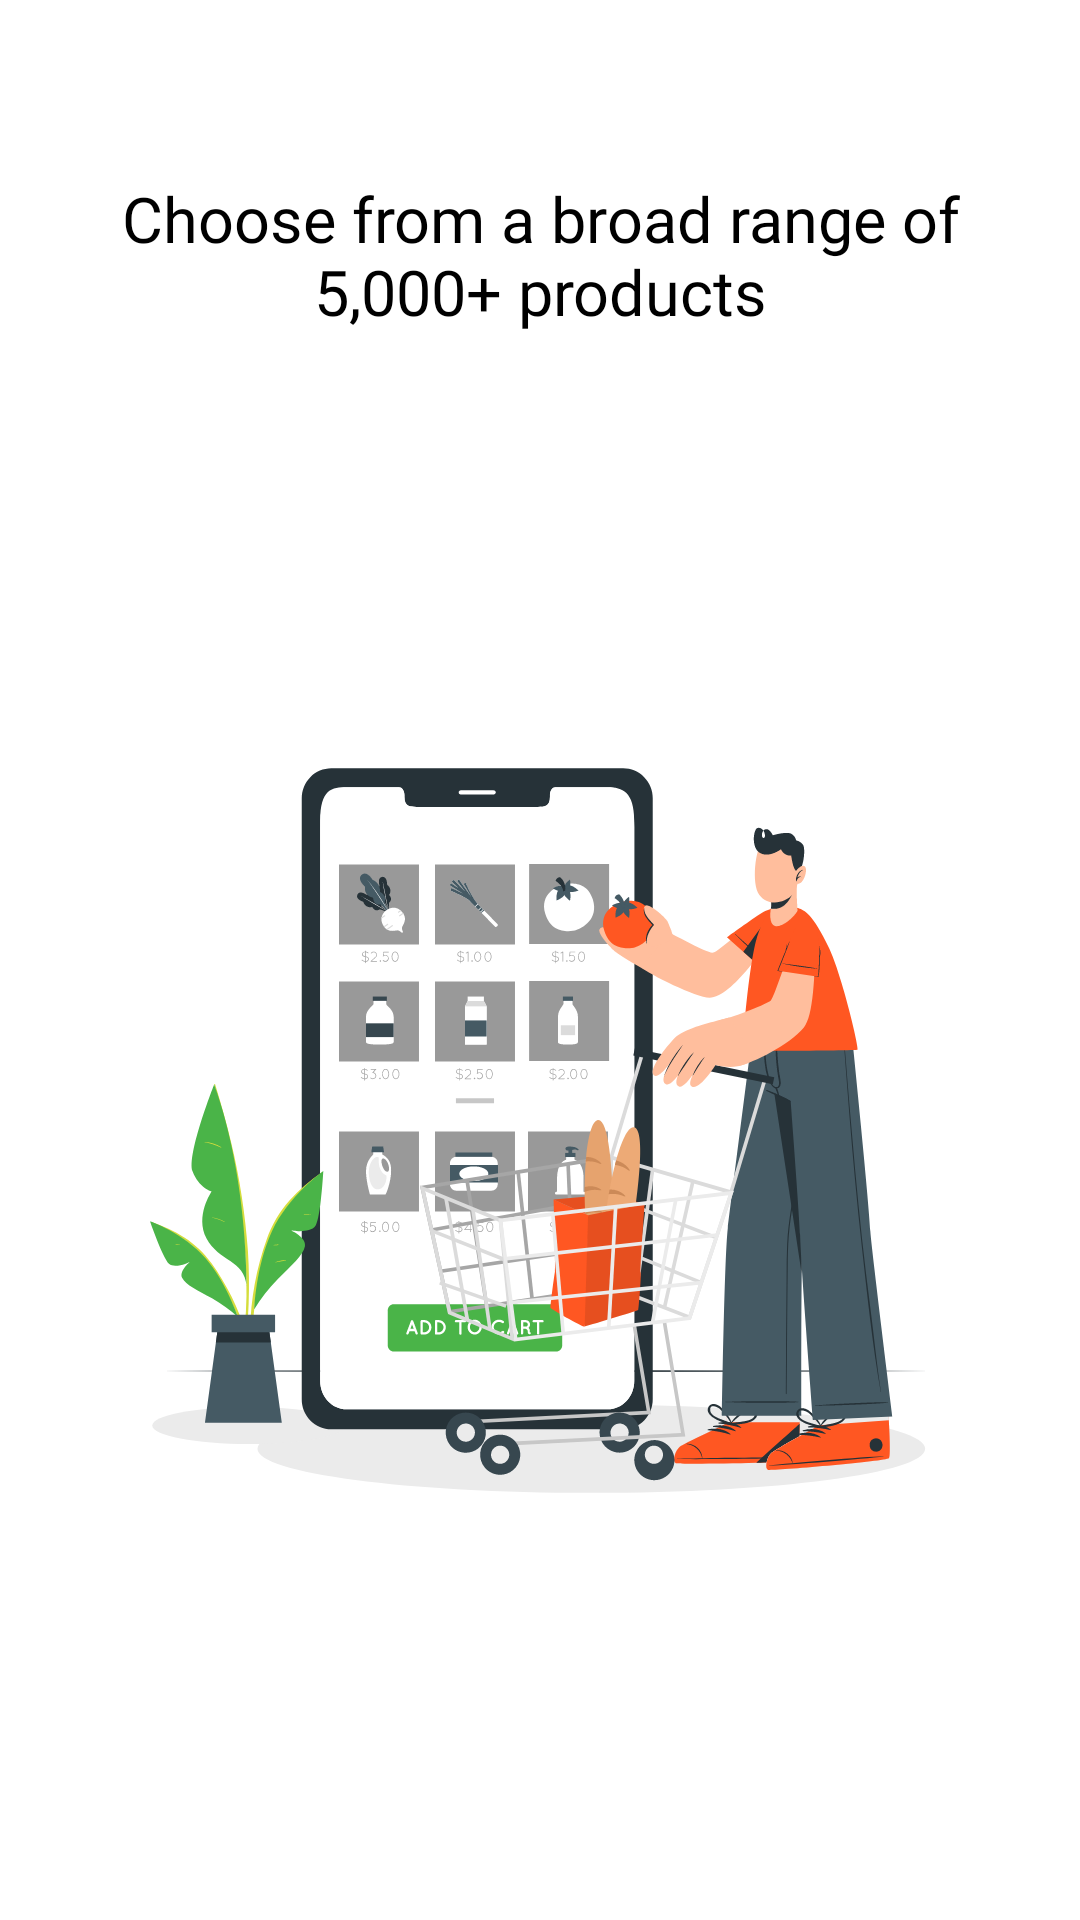

Layout XML and referenced resources for this Android screen:
<!-- AndroidManifest.xml: application theme Theme.EcommerceApp -->
<!-- res/layout/onboard_1.xml -->
<?xml version="1.0" encoding="utf-8"?>
<androidx.constraintlayout.widget.ConstraintLayout xmlns:android="http://schemas.android.com/apk/res/android"
    xmlns:app="http://schemas.android.com/apk/res-auto"
    android:layout_width="match_parent"
    android:layout_height="match_parent">

    <TextView
        android:id="@+id/msg_label"
        android:layout_width="0dp"
        android:layout_height="wrap_content"
        android:layout_marginHorizontal="@dimen/paddingGargantua"
        android:gravity="center"
        android:text="@string/onboard_1_message"
        android:textAppearance="@style/Theme.EcommerceApp.TextView.SemiBold.XLargeMid"
        app:layout_constraintBottom_toBottomOf="parent"
        app:layout_constraintEnd_toEndOf="parent"
        app:layout_constraintStart_toStartOf="parent"
        app:layout_constraintTop_toTopOf="parent"
        app:layout_constraintVertical_bias="0.1" />

    <ImageView
        android:layout_width="wrap_content"
        android:layout_height="wrap_content"
        android:src="@drawable/onboard_1"
        app:layout_constraintBottom_toBottomOf="parent"
        app:layout_constraintEnd_toEndOf="parent"
        app:layout_constraintStart_toStartOf="parent"
        app:layout_constraintTop_toBottomOf="@id/msg_label" />
</androidx.constraintlayout.widget.ConstraintLayout>
<!-- resources referenced by this layout -->
<resources>
  <dimen name="paddingGargantua">40dp</dimen>
  <!-- drawable onboard_1: vector/xml drawable (drawable, 133468 chars, omitted) -->
  <string name="onboard_1_message">Choose from a broad range of 5,000+ products</string>
  <style name="Theme.EcommerceApp.TextView.SemiBold.XLargeMid" parent="Theme.EcommerceApp.TextView.SemiBold">
          <item name="android:textSize">@dimen/textXLargeMid</item>
      </style>
  <style name="Theme.EcommerceApp" parent="Theme.MaterialComponents.DayNight.NoActionBar">
          
          <item name="colorPrimary">@color/orange_500</item>
          <item name="colorPrimaryVariant">@color/orange_700</item>
          <item name="colorOnPrimary">@color/white</item>
          
          <item name="colorSecondary">@color/teal_200</item>
          <item name="colorSecondaryVariant">@color/teal_700</item>
          <item name="colorOnSecondary">@color/black</item>
          
          <item name="android:statusBarColor" tools:targetApi="l">@color/white</item>
          
          <item name="android:windowLightStatusBar">true</item>
      </style>
  <style name="Theme.EcommerceApp.TextView.SemiBold">
          <item name="android:fontFamily">@font/montserrat_semibold</item>
      </style>
  <dimen name="textXLargeMid">21sp</dimen>
  <color name="orange_500">#FF5722</color>
  <color name="orange_700">#E64A19</color>
  <color name="white">#FFFFFFFF</color>
  <color name="teal_200">#FF03DAC5</color>
  <color name="teal_700">#FF018786</color>
  <color name="black">#FF000000</color>
</resources>
